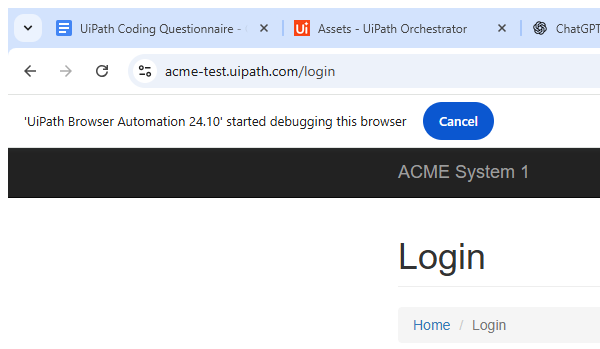
Task: Using ACME System, get work items, download PDF, Extract PDF Values, Excel Report Generation
Workflow: ACME_Login

Step 1: Attach Browser: Chrome ACME Login Page (chrome.exe)

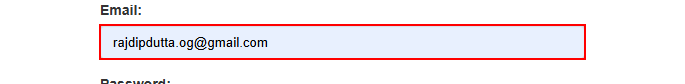
Step 2: type [str_ACMEEmail] into the text box 'email'

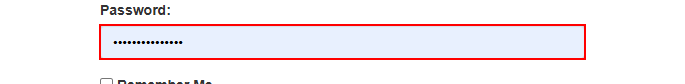
Step 3: type a value into the text box '*Password*'

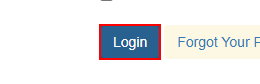
Step 4: click on the button '*Login*'

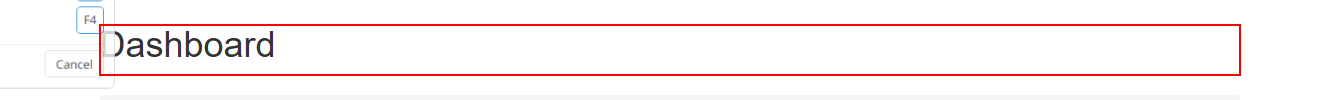
Step 5: find the heading (chrome.exe)